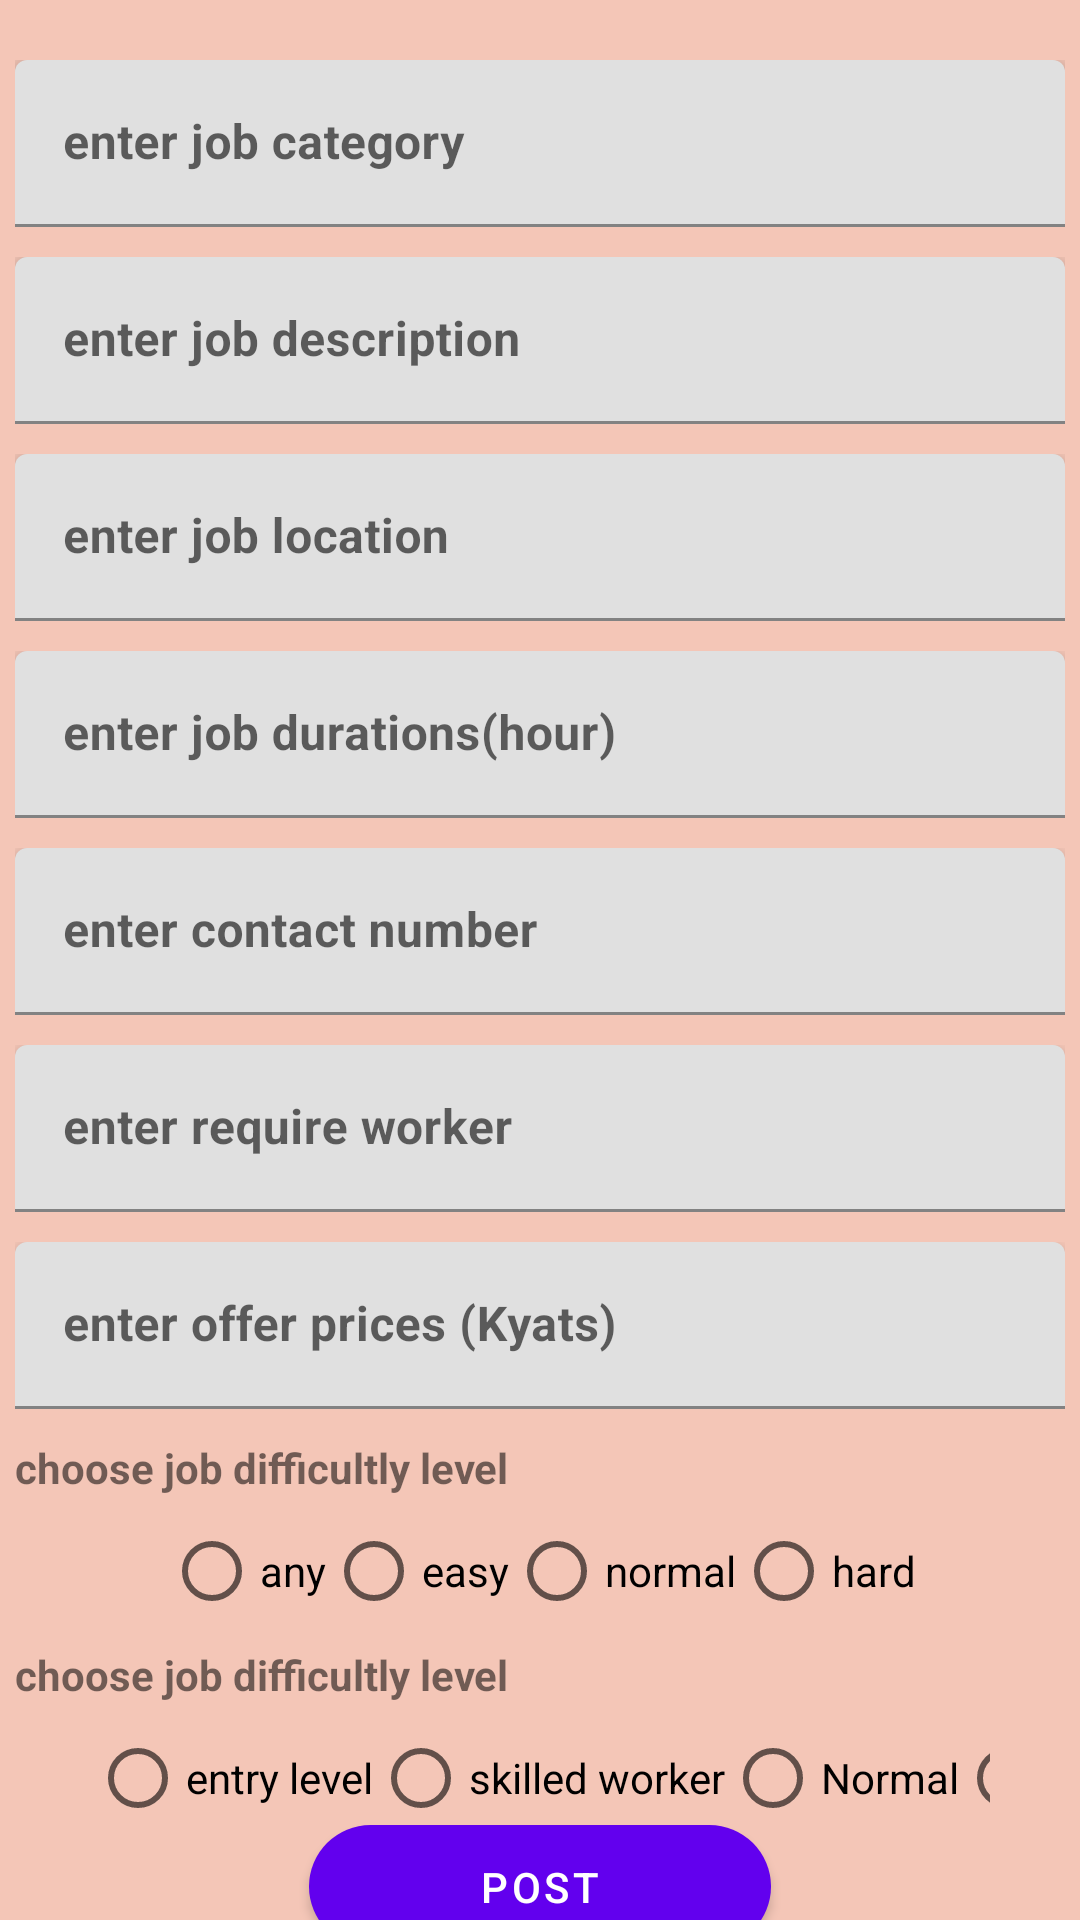

Write the Android layout XML for this screen, with the resource values it uses.
<!-- AndroidManifest.xml: application theme Theme.PTJM -->
<!-- res/layout/activity_create_job.xml -->
<?xml version="1.0" encoding="utf-8"?>
<androidx.constraintlayout.widget.ConstraintLayout xmlns:android="http://schemas.android.com/apk/res/android"
    xmlns:app="http://schemas.android.com/apk/res-auto"
    xmlns:tools="http://schemas.android.com/tools"
    android:layout_width="match_parent"
    android:layout_height="match_parent"
    android:background="#F4C6B7"
    tools:context=".ui.CreateJobActivity">
    <com.google.android.material.textfield.TextInputLayout
        android:id="@+id/ti_jobCategory"
        android:layout_width="350dp"
        android:layout_height="wrap_content"
        app:layout_constraintTop_toTopOf="parent"
        app:layout_constraintStart_toStartOf="parent"
        app:layout_constraintEnd_toEndOf="parent"
        android:layout_marginTop="20dp"
        tools:layout_editor_absoluteX="1dp"
        tools:layout_editor_absoluteY="59dp">

        <com.google.android.material.textfield.TextInputEditText
            android:id="@+id/et_jobCategory"
            android:layout_width="match_parent"
            android:layout_height="wrap_content"
            android:maxLines="1"
            android:textColorHint="#FE7043"
            android:inputType="text"
            android:maxLength="15"
            android:textStyle="bold"
            android:hint="enter job category"
            android:elevation="5dp"/>
    </com.google.android.material.textfield.TextInputLayout>
    <com.google.android.material.textfield.TextInputLayout
        android:id="@+id/ti_jobDescription"
        android:layout_width="350dp"
        android:layout_height="wrap_content"
        app:layout_constraintTop_toBottomOf="@+id/ti_jobCategory"
        app:layout_constraintStart_toStartOf="parent"
        app:layout_constraintEnd_toEndOf="parent"
        android:layout_marginTop="10dp"
        tools:layout_editor_absoluteX="1dp"
        tools:layout_editor_absoluteY="59dp">

        <com.google.android.material.textfield.TextInputEditText
            android:id="@+id/et_jobDescription"
            android:layout_width="match_parent"
            android:layout_height="wrap_content"
            android:maxLines="1"
            android:inputType="text"
            android:maxLength="15"
            android:textStyle="bold"
            android:hint="enter job description"
            android:elevation="5dp"/>
    </com.google.android.material.textfield.TextInputLayout>
    <com.google.android.material.textfield.TextInputLayout
        android:id="@+id/ti_jobLocation"
        android:layout_width="350dp"
        android:layout_height="wrap_content"
        app:layout_constraintTop_toBottomOf="@+id/ti_jobDescription"
        app:layout_constraintStart_toStartOf="parent"
        app:layout_constraintEnd_toEndOf="parent"
        android:layout_marginTop="10dp"
        tools:layout_editor_absoluteX="1dp"
        tools:layout_editor_absoluteY="59dp">

        <com.google.android.material.textfield.TextInputEditText
            android:id="@+id/et_jobLocation"
            android:layout_width="match_parent"
            android:layout_height="wrap_content"
            android:maxLines="1"
            android:inputType="text"
            android:maxLength="15"
            android:textStyle="bold"
            android:hint="enter job location"
            android:elevation="5dp"/>
    </com.google.android.material.textfield.TextInputLayout>
    <com.google.android.material.textfield.TextInputLayout
        android:id="@+id/ti_jobDuration"
        android:layout_width="350dp"
        android:layout_height="wrap_content"
        app:layout_constraintTop_toBottomOf="@+id/ti_jobLocation"
        app:layout_constraintStart_toStartOf="parent"
        app:layout_constraintEnd_toEndOf="parent"
        android:layout_marginTop="10dp"
        tools:layout_editor_absoluteX="1dp"
        tools:layout_editor_absoluteY="59dp">

        <com.google.android.material.textfield.TextInputEditText
            android:id="@+id/et_jobDuration"
            android:layout_width="match_parent"
            android:layout_height="wrap_content"
            android:maxLines="1"
            android:inputType="number"
            android:maxLength="15"
            android:textStyle="bold"
            android:hint="enter job durations(hour)"
            android:elevation="5dp"/>
    </com.google.android.material.textfield.TextInputLayout>
    <com.google.android.material.textfield.TextInputLayout
        android:id="@+id/ti_ContactNumber"
        android:layout_width="350dp"
        android:layout_height="wrap_content"
        app:layout_constraintTop_toBottomOf="@+id/ti_jobDuration"
        app:layout_constraintStart_toStartOf="parent"
        app:layout_constraintEnd_toEndOf="parent"
        android:layout_marginTop="10dp"
        tools:layout_editor_absoluteX="1dp"
        tools:layout_editor_absoluteY="59dp">

        <com.google.android.material.textfield.TextInputEditText
            android:id="@+id/et_ContactNumber"
            android:layout_width="match_parent"
            android:layout_height="wrap_content"
            android:maxLines="1"
            android:inputType="number"
            android:maxLength="15"
            android:textStyle="bold"
            android:hint="enter contact number"
            android:elevation="5dp"/>
    </com.google.android.material.textfield.TextInputLayout>
    <com.google.android.material.textfield.TextInputLayout
        android:id="@+id/ti_requireWorker"
        android:layout_width="350dp"
        android:layout_height="wrap_content"
        app:layout_constraintTop_toBottomOf="@+id/ti_ContactNumber"
        app:layout_constraintStart_toStartOf="parent"
        app:layout_constraintEnd_toEndOf="parent"
        android:layout_marginTop="10dp"
        tools:layout_editor_absoluteX="1dp"
        tools:layout_editor_absoluteY="59dp">

        <com.google.android.material.textfield.TextInputEditText
            android:id="@+id/et_requireWorker"
            android:layout_width="match_parent"
            android:layout_height="wrap_content"
            android:maxLines="1"
            android:inputType="number"
            android:maxLength="15"
            android:textStyle="bold"
            android:hint="enter require worker"
            android:elevation="5dp"/>
    </com.google.android.material.textfield.TextInputLayout>
    <com.google.android.material.textfield.TextInputLayout
        android:id="@+id/ti_OfferPrice"
        android:layout_width="350dp"
        android:layout_height="wrap_content"
        app:layout_constraintTop_toBottomOf="@+id/ti_requireWorker"
        app:layout_constraintStart_toStartOf="parent"
        app:layout_constraintEnd_toEndOf="parent"
        android:layout_marginTop="10dp"
        tools:layout_editor_absoluteX="1dp"
        tools:layout_editor_absoluteY="59dp">

        <com.google.android.material.textfield.TextInputEditText
            android:id="@+id/et_OfferPrice"
            android:layout_width="match_parent"
            android:layout_height="wrap_content"
            android:maxLines="1"
            android:inputType="number"
            android:maxLength="15"
            android:textStyle="bold"
            android:hint="enter offer prices (Kyats)"
            android:elevation="5dp"/>
    </com.google.android.material.textfield.TextInputLayout>
    <TextView
        android:id="@+id/tv_difficultyLevel"
        android:layout_width="350dp"
        android:layout_height="wrap_content"
        app:layout_constraintStart_toStartOf="parent"
        app:layout_constraintEnd_toEndOf="parent"
        app:layout_constraintTop_toBottomOf="@id/ti_OfferPrice"
        android:layout_marginTop="10dp"
        android:textStyle="bold"
        android:text="choose job difficultly level"
        tools:layout_editor_absoluteX="96dp"
        tools:layout_editor_absoluteY="647dp" />
    <RadioGroup
        android:id="@+id/rgDifficulty"
        android:layout_width="300dp"
        android:layout_height="50dp"
        app:layout_constraintStart_toStartOf="@id/ti_OfferPrice"
        app:layout_constraintEnd_toEndOf="@id/ti_OfferPrice"
        android:orientation="horizontal"
        app:layout_constraintTop_toBottomOf="@+id/tv_difficultyLevel"
        android:gravity="center">

        <RadioButton
            android:id="@+id/any"
            android:layout_width="wrap_content"
            android:layout_height="wrap_content"
            android:text="any" />

        <RadioButton
            android:id="@+id/easy"
            android:layout_width="wrap_content"
            android:layout_height="wrap_content"
            android:text="easy" />

        <RadioButton
            android:id="@+id/normal"
            android:layout_width="wrap_content"
            android:layout_height="wrap_content"
            android:text="normal" />

        <RadioButton
            android:id="@+id/hard"
            android:layout_width="wrap_content"
            android:layout_height="wrap_content"

            android:text="hard" />

    </RadioGroup>
    <TextView
        android:id="@+id/tv_requireLevel"
        android:layout_width="350dp"
        android:layout_height="wrap_content"
        app:layout_constraintStart_toStartOf="parent"
        app:layout_constraintEnd_toEndOf="parent"
        app:layout_constraintTop_toBottomOf="@id/rgDifficulty"
        android:textStyle="bold"
        android:text="choose job difficultly level"
        tools:layout_editor_absoluteX="96dp"
        tools:layout_editor_absoluteY="647dp" />
    <RadioGroup
        android:id="@+id/rgRequire"
        android:layout_width="300dp"
        android:layout_height="50dp"
        app:layout_constraintStart_toStartOf="@id/ti_OfferPrice"
        app:layout_constraintEnd_toEndOf="@id/ti_OfferPrice"
        android:orientation="horizontal"
        app:layout_constraintTop_toBottomOf="@+id/tv_requireLevel"
        android:gravity="center">

        <RadioButton
            android:id="@+id/entryLevel"
            android:layout_width="wrap_content"
            android:layout_height="wrap_content"
            android:text="entry level" />

        <RadioButton
            android:id="@+id/skilledWorker"
            android:layout_width="wrap_content"
            android:layout_height="wrap_content"
            android:text="skilled worker" />

        <RadioButton
            android:id="@+id/Expert"
            android:layout_width="wrap_content"
            android:layout_height="wrap_content"
            android:text="Normal" />

        <RadioButton
            android:id="@+id/radioExpert"
            android:layout_width="wrap_content"
            android:layout_height="wrap_content"

            android:text="Expert" />

    </RadioGroup>

    <com.google.android.material.button.MaterialButton
        android:id="@+id/bt_post"
        android:layout_width="154dp"
        android:layout_height="53dp"
        android:text="Post"
        app:cornerRadius="200dp"
        app:layout_constraintBottom_toBottomOf="parent"
        app:layout_constraintEnd_toEndOf="parent"
        app:layout_constraintStart_toStartOf="parent"
        app:layout_constraintTop_toBottomOf="@+id/rgRequire" />


</androidx.constraintlayout.widget.ConstraintLayout>
<!-- resources referenced by this layout -->
<resources>
  <style name="Theme.PTJM" parent="Theme.MaterialComponents.DayNight.DarkActionBar">
          
          <item name="colorPrimary">@color/purple_500</item>
          <item name="colorPrimaryVariant">@color/purple_700</item>
          <item name="colorOnPrimary">@color/white</item>
          
          <item name="colorSecondary">@color/teal_200</item>
          <item name="colorSecondaryVariant">@color/teal_700</item>
          <item name="colorOnSecondary">@color/black</item>
          
          <item name="android:statusBarColor">?attr/colorPrimaryVariant</item>
          
      </style>
  <color name="purple_500">#FF6200EE</color>
  <color name="purple_700">#FF3700B3</color>
  <color name="white">#FFFFFFFF</color>
  <color name="teal_200">#FF03DAC5</color>
  <color name="teal_700">#FF018786</color>
  <color name="black">#FF000000</color>
</resources>
